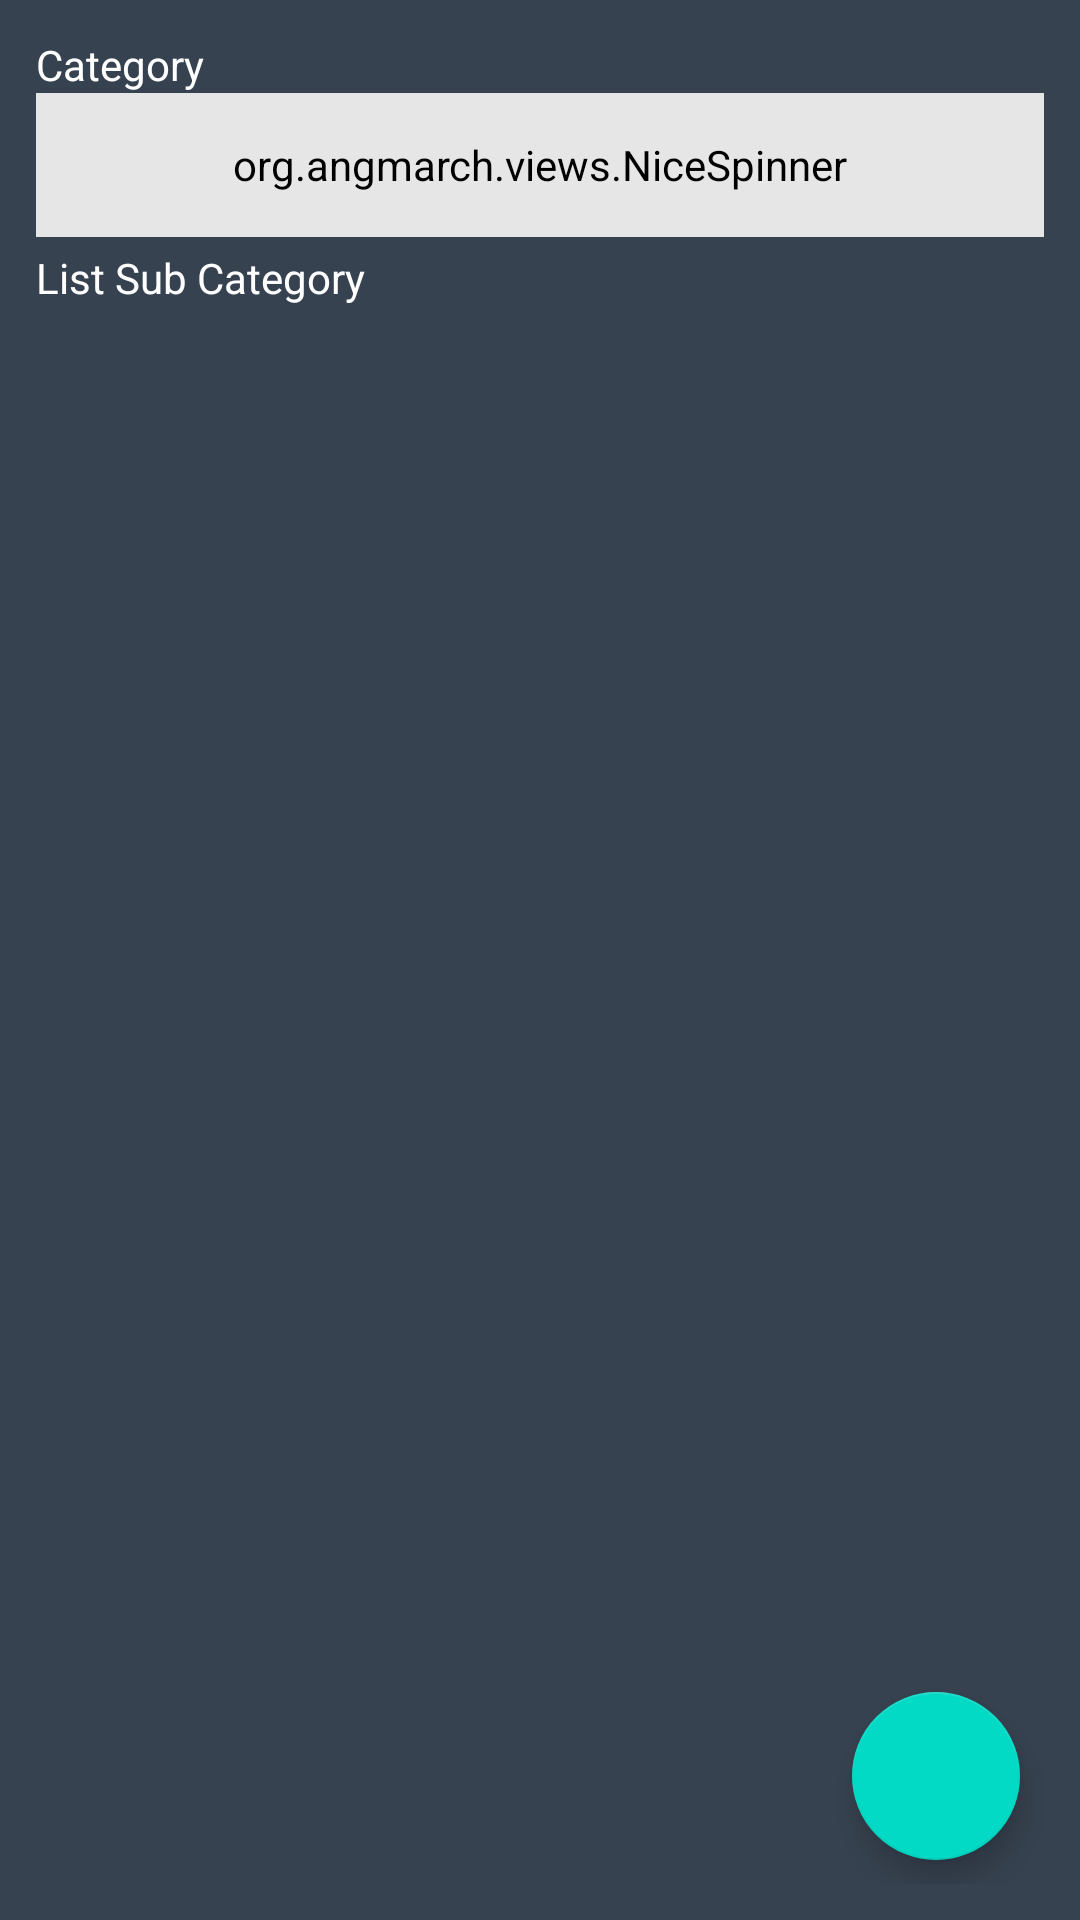

Android layout source for this screen:
<!-- AndroidManifest.xml: application theme AppTheme -->
<!-- res/layout/activity_setting_data_2.xml -->
<?xml version="1.0" encoding="utf-8"?>
<RelativeLayout xmlns:android="http://schemas.android.com/apk/res/android"
    xmlns:app="http://schemas.android.com/apk/res-auto"
    xmlns:tools="http://schemas.android.com/tools"
    android:layout_width="match_parent"
    android:layout_height="match_parent"
    android:background="@color/colorPrimaryDark"
    android:orientation="vertical"
    android:padding="12dp"
    tools:context=".menu.SettingDataModel2">

    <TextView
        android:id="@+id/settingData2NoSub"
        android:layout_width="wrap_content"
        android:layout_height="wrap_content"
        android:layout_centerInParent="true"
        android:textColor="@android:color/white"
        android:visibility="gone"
        android:text="No SubCategory"/>

    <TextView
        android:id="@+id/settingData2Label"
        android:layout_width="match_parent"
        android:layout_height="wrap_content"
        android:textColor="@android:color/white"
        android:text="Category"/>
    <org.angmarch.views.NiceSpinner
        android:id="@+id/settingData2Cat"
        android:layout_below="@+id/settingData2Label"
        android:layout_width="match_parent"
        android:layout_height="48dp"
        android:backgroundTint="#E6E6E6"
        app:arrowTint="#D55675"
        app:popupTextAlignment="start"/>
    <TextView
        android:id="@+id/settingData2Label2"
        android:layout_below="@+id/settingData2Cat"
        android:layout_width="match_parent"
        android:layout_height="wrap_content"
        android:layout_marginTop="4dp"
        android:textColor="@android:color/white"
        android:text="List Sub Category"/>
    <androidx.recyclerview.widget.RecyclerView
        android:id="@+id/settingData2RV"
        android:layout_width="match_parent"
        android:layout_height="match_parent"
        android:layout_below="@+id/settingData2Label2"
        android:layout_marginTop="4dp" />

    <com.google.android.material.floatingactionbutton.FloatingActionButton
        android:id="@+id/settingData2Fab"
        android:layout_width="wrap_content"
        android:layout_height="wrap_content"
        android:layout_alignParentBottom="true"
        android:layout_alignParentEnd="true"
        android:layout_margin="8dp"
        android:src="@drawable/ic_add"
        app:maxImageSize="36dp"
        app:tint="@color/colorPrimaryDark"/>
</RelativeLayout>
<!-- resources referenced by this layout -->
<resources>
  <color name="colorPrimaryDark">#374250</color>
  <style name="AppTheme" parent="Theme.MaterialComponents.DayNight.NoActionBar">
          
          <item name="colorPrimary">@color/colorPrimary</item>
          <item name="colorPrimaryDark">@color/colorPrimaryDark</item>
          <item name="colorAccent">@color/colorAccent</item>
      </style>
  <color name="colorPrimary">#7C8B9F</color>
  <color name="colorAccent">#11d3bc</color>
</resources>
